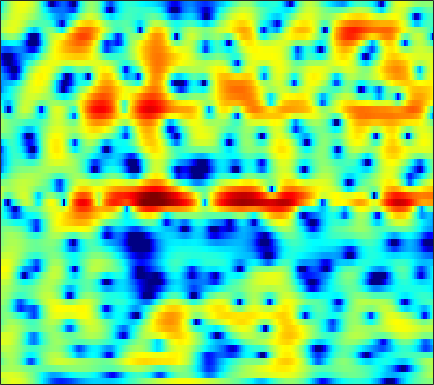

The table this chart was drawn from, first rows:
1.5442, 2.0546, 2.6046, 3.0113, 3.2205, 3.3845, 3.42, 3.3693, 3.2015, 2.92, 2.5288, 2.1665, 1.5923, 0.91655, 0.34811, -0.50574, -1.4565, -2.2353, -3.3525, -4.5561, -5.859, -6.8633, -8.197, -9.4542
2.718, 2.836, 2.959, 3.034, 3.055, 3.028, 2.934, 2.815, 2.589, 2.288, 1.91, 1.574, 1.058, 0.4573, -0.04531, -0.7856, -1.611, -2.281, -3.233, -4.231, -5.231, -5.939, -6.744, -7.298
0.5008, 0.7408, 1.002, 1.181, 1.255, 1.269, 1.189, 1.071, 0.8475, 0.5577, 0.2374, -0.01178, -0.3371, -0.6262, -0.8049, -0.9837, -1.09, -1.127, -1.131, -1.091, -1.021, -0.9533, -0.8444, -0.7179
-1.242, -0.3744, 0.4503, 0.9416, 1.111, 1.086, 0.7731, 0.3462, -0.4976, -1.7, -3.344, -4.901, -7.437, -9.971, -10.59, -8.836, -6.241, -4.526, -2.667, -1.223, -0.1037, 0.5676, 1.28, 1.819
0.08735, 0.5899, 1.087, 1.365, 1.431, 1.324, 1.002, 0.614, -0.07171, -0.943, -1.964, -2.777, -3.781, -4.467, -4.605, -4.246, -3.421, -2.669, -1.645, -0.7042, 0.1027, 0.6062, 1.139, 1.51
1.686, 1.836, 1.942, 1.933, 1.846, 1.613, 1.258, 0.91, 0.3655, -0.2493, -0.8827, -1.341, -1.883, -2.295, -2.479, -2.544, -2.39, -2.154, -1.724, -1.214, -0.6924, -0.3271, 0.08994, 0.3952
3.091, 3.131, 3.094, 2.944, 2.754, 2.379, 1.847, 1.326, 0.4676, -0.6048, -1.919, -3.08, -4.862, -6.826, -8.171, -9.031, -8.207, -6.908, -5.062, -3.429, -2.091, -1.273, -0.4182, 0.1995
2.589, 2.767, 2.91, 2.922, 2.83, 2.567, 2.139, 1.695, 0.9194, -0.09264, -1.379, -2.542, -4.37, -6.47, -7.973, -8.952, -7.994, -6.545, -4.582, -2.917, -1.609, -0.8458, -0.08838, 0.4013
0.01179, 0.6602, 1.315, 1.725, 1.889, 1.917, 1.774, 1.562, 1.169, 0.6729, 0.1059, -0.3351, -0.8922, -1.346, -1.571, -1.668, -1.528, -1.293, -0.87, -0.3704, 0.1079, 0.4071, 0.6762, 0.7525
-1.137, -0.3624, 0.3851, 0.832, 1.006, 1.029, 0.8667, 0.6438, 0.2403, -0.2416, -0.7678, -1.166, -1.653, -2.013, -2.162, -2.147, -1.853, -1.484, -0.8526, -0.1397, 0.5485, 0.9986, 1.462, 1.728
-0.4809, -0.1477, 0.04084, -0.06735, -0.2842, -0.7472, -1.381, -1.954, -2.789, -3.652, -4.564, -5.34, -6.606, -8.231, -9.645, -10.94, -9.845, -7.763, -4.878, -2.444, -0.5474, 0.582, 1.759, 2.606
-0.2767, -0.2395, -0.5285, -1.266, -2.128, -3.743, -5.969, -7.989, -10.71, -11.89, -11.06, -10.22, -9.64, -9.85, -10.37, -10.84, -9.591, -7.57, -4.677, -2.161, -0.1822, 0.9961, 2.221, 3.111
0.6598, 0.5473, 0.1056, -0.6929, -1.608, -3.253, -5.367, -7.21, -9.531, -10.18, -8.854, -7.513, -5.943, -4.699, -3.889, -2.906, -1.94, -1.178, -0.1272, 0.8763, 1.755, 2.311, 2.875, 3.219
1.238, 1.156, 0.8747, 0.4556, 0.03942, -0.5918, -1.264, -1.726, -2.197, -2.437, -2.417, -2.251, -1.878, -1.395, -0.9921, -0.4172, 0.1707, 0.6054, 1.147, 1.604, 1.963, 2.143, 2.237, 2.117
1.374, 1.395, 1.28, 1.018, 0.7655, 0.3459, -0.1439, -0.5126, -0.9459, -1.283, -1.476, -1.514, -1.421, -1.176, -0.9196, -0.5105, -0.04708, 0.3027, 0.7377, 1.101, 1.377, 1.49, 1.501, 1.326
2.093, 2.187, 2.107, 1.776, 1.374, 0.6511, -0.2447, -1.01, -2.093, -3.099, -3.831, -4.087, -3.998, -3.513, -2.991, -2.211, -1.425, -0.8593, -0.1507, 0.4843, 1.003, 1.3, 1.548, 1.618
3.414, 3.517, 3.394, 2.93, 2.324, 1.17, -0.455, -2.091, -5.008, -9.195, -15.18, -16.94, -12.29, -8.873, -7.203, -5.572, -4.28, -3.37, -2.151, -0.9401, 0.1452, 0.85, 1.589, 2.063
3.947, 4.134, 4.088, 3.73, 3.237, 2.243, 0.8422, -0.4767, -2.592, -4.977, -7.125, -8.131, -8.609, -8.89, -9.454, -10.91, -12.37, -11.71, -8.385, -5.016, -2.438, -0.9541, 0.5089, 1.47
3.081, 3.383, 3.537, 3.437, 3.209, 2.688, 1.956, 1.295, 0.2835, -0.8151, -1.959, -2.833, -4.07, -5.477, -6.729, -8.654, -10.14, -9.956, -7.8, -5.208, -3.034, -1.735, -0.4451, 0.4198
1.711, 2.046, 2.352, 2.461, 2.429, 2.26, 1.95, 1.631, 1.119, 0.5334, -0.1059, -0.6029, -1.274, -1.914, -2.328, -2.748, -2.934, -2.876, -2.544, -2.021, -1.414, -0.9762, -0.5017, -0.1965
0.6581, 1.032, 1.414, 1.663, 1.754, 1.775, 1.677, 1.534, 1.278, 0.9535, 0.5921, 0.3089, -0.05668, -0.3895, -0.5946, -0.7926, -0.8905, -0.8919, -0.8168, -0.6679, -0.4848, -0.3733, -0.2732, -0.2783
0.06908, 0.5137, 0.9523, 1.262, 1.408, 1.483, 1.445, 1.357, 1.161, 0.8904, 0.5698, 0.31, -0.03627, -0.3563, -0.5635, -0.7536, -0.8229, -0.799, -0.6732, -0.4629, -0.2218, -0.05944, 0.1145, 0.1815
-0.1913, 0.2573, 0.7049, 0.9738, 1.093, 1.126, 1.05, 0.9224, 0.6468, 0.2745, -0.2045, -0.6259, -1.261, -1.923, -2.389, -2.867, -3.04, -2.909, -2.403, -1.663, -0.8559, -0.2556, 0.4298, 0.9492
-0.6801, -0.3785, -0.1051, 0.005246, -0.01167, -0.09397, -0.273, -0.4752, -0.8074, -1.268, -1.906, -2.547, -3.701, -5.312, -6.901, -9.599, -11.87, -11.22, -8.025, -4.946, -2.537, -1.102, 0.3951, 1.53
-1.903, -1.898, -2.105, -2.444, -2.79, -3.232, -3.627, -3.826, -3.941, -4.029, -4.202, -4.48, -5.154, -6.34, -7.572, -9.686, -11.21, -10.58, -7.768, -4.848, -2.421, -0.9561, 0.62, 1.881
-2.735, -3.282, -4.391, -5.831, -7.114, -9.193, -10.84, -11.02, -9.751, -7.845, -6.252, -5.395, -4.659, -4.316, -4.202, -4.036, -3.756, -3.34, -2.501, -1.461, -0.3006, 0.5048, 1.51, 2.368
-1.901, -3.448, -5.615, -7.849, -9.386, -11.94, -15.54, -16.02, -11.45, -7.339, -4.61, -3.259, -2.133, -1.485, -1.286, -1.166, -1.059, -0.8372, -0.3175, 0.477, 1.367, 2.002, 2.759, 3.22
0.06771, -3.526, -11.26, -19.88, -10.98, -6.029, -3.806, -2.401, -0.8845, 0.4838, 1.502, 1.987, 2.169, 1.719, 0.9626, -0.7949, -3.12, -4.562, -3.811, -1.081, 1.245, 2.58, 3.661, 4.13
2.15, 0.6691, -0.9476, -1.699, -1.453, -0.6034, 0.4037, 1.147, 1.921, 2.522, 2.808, 2.798, 2.437, 1.505, 0.4442, -1.65, -4.511, -6.306, -5.874, -3.273, -1.232, -0.1159, 0.5379, 0.6718
1.907, 1.5, 1.168, 1.032, 1.077, 1.231, 1.574, 1.81, 2.116, 2.317, 2.382, 2.304, 2.041, 1.585, 1.133, 0.4545, -0.1926, -0.5736, -0.8814, -1.002, -1.116, -1.36, -2.017, -3.17
-0.3318, -0.1158, 0.1686, 0.5026, 0.7405, 1.103, 1.435, 1.654, 1.915, 2.079, 2.163, 2.168, 2.081, 1.933, 1.761, 1.494, 1.203, 0.9522, 0.6072, 0.1753, -0.3534, -0.9248, -1.873, -3.299
-4.316, -3.467, -2.443, -1.544, -0.9421, -0.2468, 0.2886, 0.6363, 0.9804, 1.238, 1.401, 1.479, 1.527, 1.518, 1.492, 1.432, 1.334, 1.249, 1.091, 0.8785, 0.5682, 0.306, -0.1701, -0.7473
-8.805, -7.087, -5.186, -3.726, -2.803, -1.866, -1.168, -0.7485, -0.3782, -0.1194, 0.01825, 0.06891, 0.1156, 0.1383, 0.1904, 0.2895, 0.4358, 0.5856, 0.7862, 0.9849, 1.135, 1.232, 1.259, 1.278
-9.582, -7.906, -6.083, -4.598, -3.722, -2.803, -2.153, -1.856, -1.653, -1.673, -1.86, -2.074, -2.381, -2.594, -2.618, -2.394, -1.852, -1.306, -0.4652, 0.3706, 1.152, 1.639, 2.18, 2.591
-8.679, -7.506, -5.951, -4.559, -3.775, -2.989, -2.538, -2.477, -2.662, -3.245, -4.177, -5.111, -6.707, -8.469, -9.558, -9.404, -7.305, -5.359, -2.914, -0.8812, 0.7683, 1.75, 2.828, 3.555
-11.37, -8.639, -6.009, -4.343, -3.457, -2.814, -2.678, -2.85, -3.523, -4.593, -6.125, -7.581, -10.1, -13.5, -16.89, -17.44, -11.64, -8.047, -4.345, -1.549, 0.5722, 1.853, 3.18, 4.135
-6.474, -5.181, -3.802, -2.846, -2.429, -2.268, -2.61, -3.142, -4.301, -5.948, -8.063, -9.888, -12.05, -12.98, -12.39, -10.5, -7.976, -5.996, -3.473, -1.21, 0.688, 1.896, 3.129, 4.051
-1.068, -1.086, -1.033, -1.022, -1.165, -1.538, -2.185, -2.954, -4.323, -6.313, -9.138, -12.17, -18.5, -21.69, -15.79, -10.54, -7.145, -5.116, -2.891, -1.025, 0.5338, 1.523, 2.582, 3.352
0.8292, 0.5497, 0.213, -0.159, -0.4516, -0.9197, -1.506, -2.033, -2.916, -3.95, -5.12, -5.976, -6.797, -7.001, -6.627, -5.636, -4.42, -3.442, -2.18, -0.995, 0.1018, 0.8052, 1.674, 2.374
1.17, 0.7351, 0.2113, -0.2567, -0.4789, -0.7075, -0.9087, -1.002, -1.218, -1.47, -1.787, -2.041, -2.333, -2.578, -2.681, -2.748, -2.681, -2.52, -2.154, -1.566, -0.7733, -0.1416, 0.7537, 1.56
0.4448, -0.4764, -1.656, -2.335, -2.385, -1.907, -1.114, -0.5038, 0.1768, 0.615, 0.8272, 0.8335, 0.5936, 0.1184, -0.4245, -1.424, -2.732, -3.867, -5.047, -4.944, -3.406, -1.911, -0.09593, 1.261
-1.87, -4.142, -8.815, -16.36, -13.79, -6.999, -3.068, -1.203, 0.6089, 1.751, 2.42, 2.64, 2.562, 2.059, 1.329, -0.1698, -2.632, -5.425, -11.62, -13.09, -6.207, -2.989, -0.3249, 1.392
-3.665, -4.829, -6.341, -7.023, -6.592, -4.964, -2.844, -1.495, 0.03653, 1.203, 1.988, 2.346, 2.561, 2.428, 2.12, 1.443, 0.5649, -0.1351, -0.8597, -1.077, -0.7019, -0.1715, 0.393, 0.9
-5.759, -5.457, -4.992, -4.439, -3.947, -3.034, -2.025, -1.207, -0.2034, 0.7436, 1.521, 1.986, 2.434, 2.688, 2.771, 2.716, 2.546, 2.34, 2.045, 1.752, 1.428, 1.123, 0.6944, -0.002658
-8.675, -7.258, -5.973, -5.06, -4.398, -3.54, -2.709, -1.973, -1.001, -0.03944, 0.9026, 1.555, 2.3, 2.907, 3.243, 3.556, 3.673, 3.659, 3.477, 3.112, 2.521, 1.892, 0.8367, -0.6637
-8.117, -7.653, -7.205, -6.873, -6.68, -6.361, -5.75, -5.058, -3.764, -2.325, -0.8416, 0.2076, 1.471, 2.51, 3.136, 3.781, 4.187, 4.348, 4.338, 4.054, 3.495, 2.89, 1.677, 0.08282
-7.384, -8.003, -8.986, -10.28, -11.68, -13.91, -15.09, -13.93, -10.22, -6.701, -3.85, -2.095, -0.1862, 1.347, 2.284, 3.253, 3.973, 4.324, 4.578, 4.57, 4.3, 3.9, 3.103, 1.989
-8.768, -9.859, -11.49, -13.47, -15.16, -17.36, -19.23, -17.67, -13.24, -9.333, -6.247, -4.371, -2.294, -0.614, 0.4247, 1.581, 2.498, 3.039, 3.588, 3.947, 4.08, 4.026, 3.799, 3.336
-11.7, -13.66, -16.26, -17.94, -17.83, -16.3, -14.57, -13.19, -11.12, -9.04, -7.209, -6.008, -4.512, -3.218, -2.344, -1.254, -0.2487, 0.4339, 1.3, 2.063, 2.677, 3.033, 3.402, 3.591
-12.89, -15.54, -20.67, -25.08, -21.16, -16.5, -13.39, -11.95, -10.31, -9.083, -8.232, -7.731, -7.207, -6.723, -6.287, -5.491, -4.418, -3.451, -2.109, -0.7847, 0.4965, 1.363, 2.318, 3.108
-9.53, -10.06, -10.57, -10.72, -10.48, -9.883, -9.106, -8.677, -8.393, -8.552, -9.084, -9.735, -11.07, -12.62, -13.53, -13.5, -11.62, -9.523, -6.798, -4.259, -2.047, -0.6013, 1, 2.346
-6.339, -5.667, -5.047, -4.61, -4.368, -4.262, -4.371, -4.544, -5.204, -6.347, -8.102, -9.96, -13.37, -18.43, -24.08, -28.75, -20.34, -15.45, -10.5, -6.66, -3.598, -1.777, 0.2693, 1.773
-1.912, -0.9737, -0.1062, 0.4375, 0.6549, 0.7397, 0.4912, 0.07346, -0.7849, -2.054, -3.906, -5.747, -8.831, -12.93, -17.14, -29.06, -22.31, -14.95, -9.384, -5.5, -2.716, -1.135, 0.4421, 1.528
1.397, 1.968, 2.633, 3.113, 3.328, 3.443, 3.324, 3.026, 2.411, 1.491, 0.2859, -0.8321, -2.518, -4.31, -5.526, -6.506, -6.332, -5.463, -3.943, -2.456, -1.305, -0.6713, -0.2258, -0.1418
0.6936, 1.27, 1.987, 2.588, 2.939, 3.216, 3.312, 3.269, 3.012, 2.559, 1.951, 1.417, 0.6371, -0.1368, -0.656, -1.195, -1.518, -1.646, -1.671, -1.688, -1.765, -1.934, -2.362, -3.164
-1.546, -0.5784, 0.5368, 1.459, 2.027, 2.599, 2.967, 3.13, 3.183, 3.075, 2.81, 2.542, 2.088, 1.565, 1.14, 0.5461, -0.0653, -0.5497, -1.232, -1.963, -2.739, -3.374, -4.25, -5.235
-3.655, -2.221, -0.6243, 0.6554, 1.427, 2.273, 2.885, 3.196, 3.461, 3.553, 3.48, 3.321, 2.988, 2.517, 2.074, 1.362, 0.502, -0.2373, -1.392, -2.71, -4.209, -5.376, -6.905, -8.091
-4.376, -2.859, -1.141, 0.2707, 1.143, 2.085, 2.806, 3.208, 3.583, 3.78, 3.82, 3.737, 3.487, 3.064, 2.624, 1.855, 0.846, -0.09593, -1.631, -3.593, -6.122, -8.496, -12.61, -16.9
